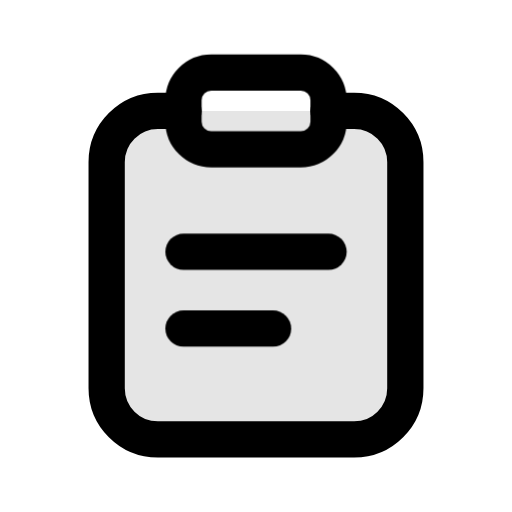
t = 0.00 s
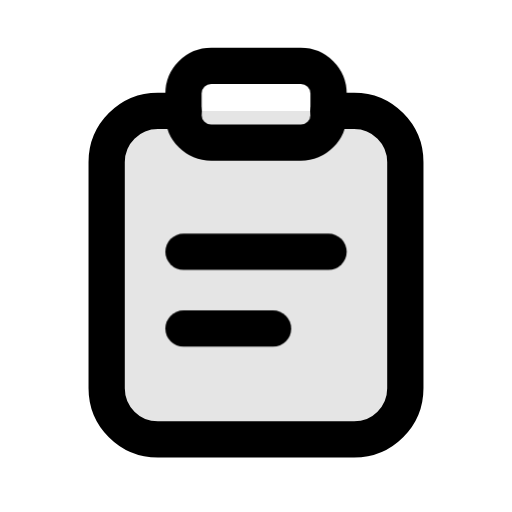
t = 0.09 s
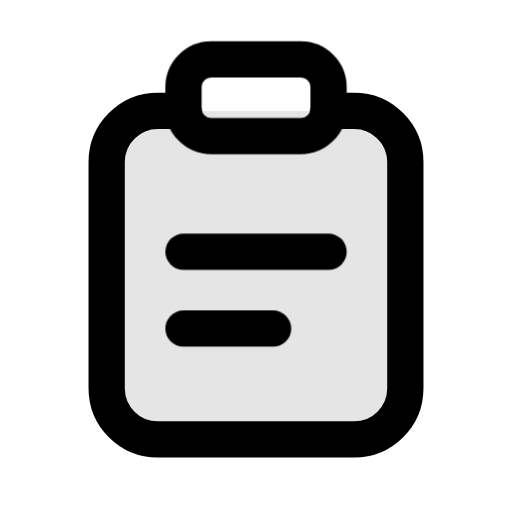
t = 0.16 s
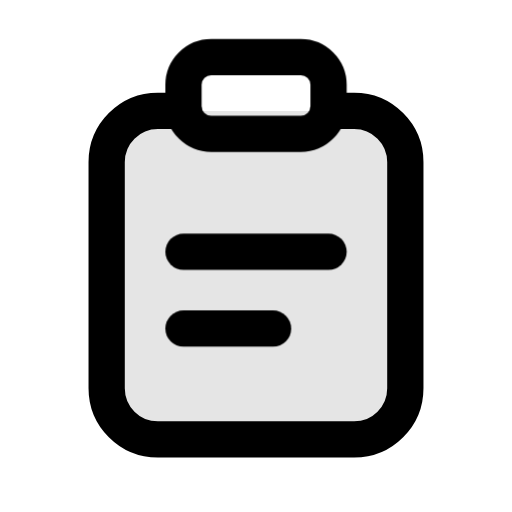
t = 0.22 s
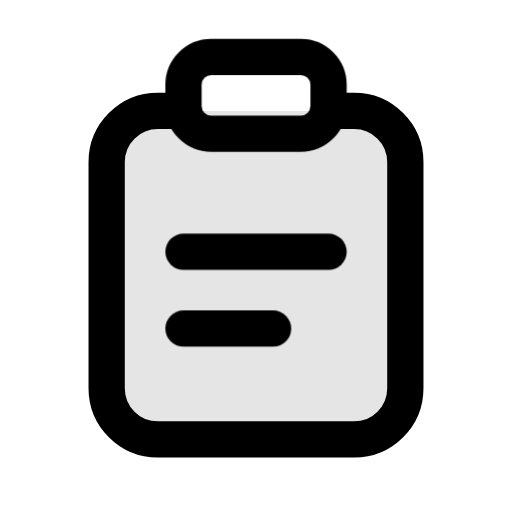
t = 0.34 s
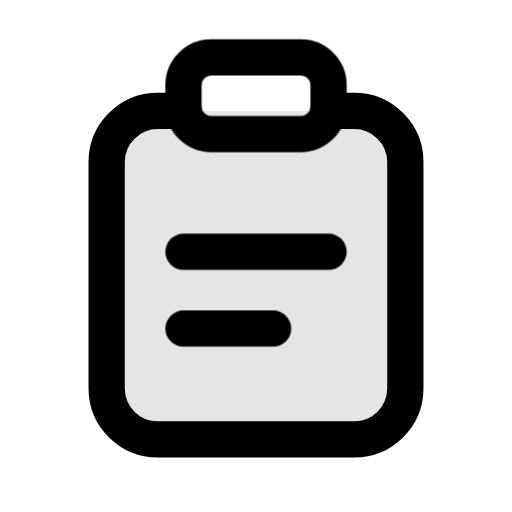
t = 0.40 s

The animated SVG that drew these frames (rendered in a browser with its animation timeline set to each time). Animation: 1 CSS @keyframes rule; one cycle of 0.40 s.

<svg xmlns="http://www.w3.org/2000/svg" class="mu-icon mu-ic-paste" width="24" height="24" viewBox="0 0 24 24">
<!-- MetalUI icon: Paste. Hover: clip lifts. Press (:active or data-state="press"): contents land on the board. Reduced motion: static. -->
<style>
.mu-icon{--sw:1.7;--k-spring:linear(0,0.0117,0.0435,0.0909,0.1499,0.217,0.2892,0.3637,0.4386,0.512,0.5826,0.6494,0.7114,0.7683,0.8196,0.8654,0.9056,0.9403,0.9698,0.9944,1.0145,1.0305,1.0428,1.0518,1.0579,1.0616,1.0632,1.063,1.0615,1.0588,1.0554,1.0513,1.0468,1.0422,1.0374,1.0327,1.0282,1.0238,1.0198,1.0161,1.0127,1.0096,1.007,1.0046,1);--k-soft:linear(0,0.0063,0.0235,0.0493,0.0818,0.1194,0.1605,0.2042,0.2492,0.2949,0.3406,0.3856,0.4297,0.4723,0.5133,0.5525,0.5898,0.625,0.6581,0.6892,0.7181,0.745,0.77,0.793,0.8142,0.8337,0.8515,0.8678,0.8826,0.896,0.9082,0.9192,0.9291,0.938,0.9459,0.953,0.9594,0.965,0.97,0.9745,0.9784,0.9818,0.9848,0.9874,1);--k-dur:.46s;flex:none;overflow:visible;fill:none;stroke:currentColor;stroke-width:var(--sw);stroke-linecap:round;stroke-linejoin:round}
.mu-icon *{transform-box:view-box}
.mu-icon .f{fill:currentColor;fill-opacity:calc(var(--duo,.14) * var(--mu-duo-k,1))}
.mu-icon .s{fill:currentColor;stroke:none}
.mu-icon .d{fill:currentColor;fill-opacity:calc(var(--duo,.14) * var(--mu-duo-k,1));stroke:none}
@media (prefers-reduced-motion:no-preference){
.mu-icon *{transition:transform var(--k-dur) var(--k-spring) var(--dl,0s),opacity .2s ease var(--dl,0s),d var(--k-dur) var(--k-spring) var(--dl,0s),stroke-dashoffset var(--k-dur) var(--k-spring) var(--dl,0s),fill-opacity .2s ease}
}
svg.mu-icon .pl{stroke-dasharray:1 2} svg.mu-icon .clip{transform-origin:12px 7px}
@media (prefers-reduced-motion:no-preference){svg.mu-icon:is(:hover,[data-state~="hover"]) .clip{transform:translateY(-.7px)} svg.mu-icon:is(:active,[data-state~="press"]) .pl{animation:ps-p .34s cubic-bezier(.3,.1,.2,1) both} svg.mu-icon:is(:active,[data-state~="press"]) .p2{animation-delay:.06s} @keyframes ps-p{0%{stroke-dashoffset:-1;opacity:0}30%{opacity:1}100%{stroke-dashoffset:0}}}</style>
<path class="f" style="--duo:.1" d="M8.6 5.2H7.4A2.4 2.4 0 0 0 5 7.6v10.6a2.4 2.4 0 0 0 2.4 2.4h9.2a2.4 2.4 0 0 0 2.4-2.4V7.6a2.4 2.4 0 0 0-2.4-2.4h-1.2"/><rect class="clip" x="8.6" y="3.4" width="6.8" height="3.6" rx="1.3"/><path class="pl" pathLength="1" d="M8.6 11.8h6.8"/><path class="pl p2" pathLength="1" d="M8.6 15.4h4.2"/>
</svg>
